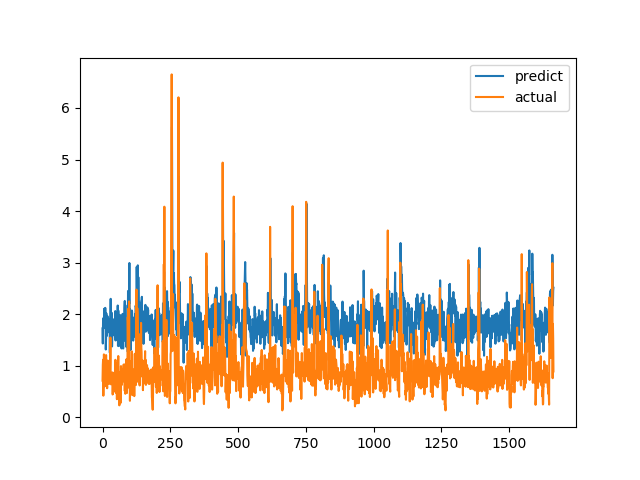

Source data for this figure (header and first rows):
predict, actual
1.724, 0.7094
1.431, 1.015
1.918, 1.116
1.72, 0.4183
1.836, 1.002
1.768, 1.219
2.105, 1.143
1.731, 0.6528
1.773, 0.6747
1.813, 0.601
2.122, 0.6695
1.952, 0.6538
1.314, 0.7814
1.531, 1.206
2.015, 0.8469
1.631, 0.8286
1.579, 0.6482
1.852, 0.5624
1.963, 0.7183
1.715, 1.1
1.84, 0.9542
1.909, 0.729
1.795, 0.6694
1.839, 0.8631
1.822, 0.6465
1.644, 0.8223
1.907, 0.9236
1.252, 0.8301
1.755, 1.067
1.966, 1.546
2.297, 0.6827
1.757, 0.6386
2.036, 0.6464
1.985, 0.6881
2.015, 0.7274
1.373, 0.65
1.654, 0.8694
1.889, 0.4409
1.693, 0.4519
1.9, 0.7575
1.714, 0.4952
1.603, 0.6851
1.764, 0.7244
1.589, 0.8654
1.87, 0.74
1.678, 0.8071
1.556, 0.8204
2.06, 1.114
1.489, 1.109
1.953, 0.4751
1.5, 1.039
2.033, 0.9458
1.937, 0.7878
1.754, 0.3505
1.658, 0.9368
1.709, 0.9868
2.168, 0.647
1.386, 1.03
2.071, 1.187
1.962, 0.9329
... 1,604 more rows
